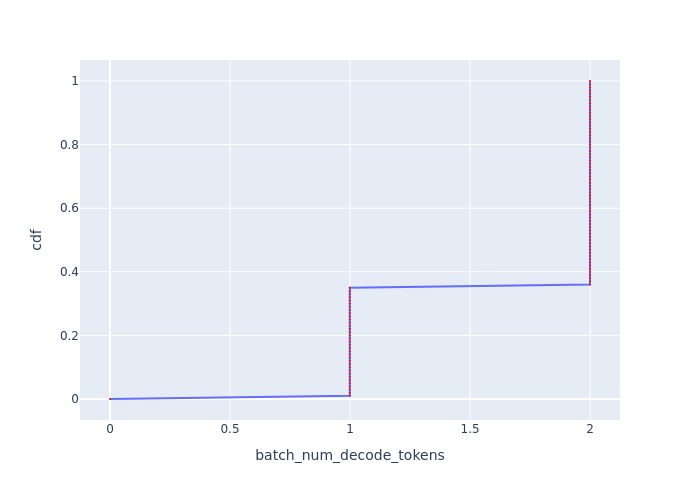

The table this chart was drawn from, first rows:
cdf, batch_num_decode_tokens
0.0, 0.0
0.01, 0.999
0.02, 0.999
0.03, 0.999
0.04, 0.999
0.05, 0.999
0.06, 0.999
0.07, 0.999
0.08, 0.999
0.09, 0.999
0.1, 0.999
0.11, 0.999
0.12, 0.999
0.13, 0.999
0.14, 0.999
0.15, 0.999
0.16, 0.999
0.17, 0.999
0.18, 0.999
0.19, 0.999
0.2, 0.999
0.21, 0.999
0.22, 0.999
0.23, 0.999
0.24, 0.999
0.25, 0.999
0.26, 0.999
0.27, 0.999
0.28, 0.999
0.29, 0.999
0.3, 0.999
0.31, 0.999
0.32, 0.999
0.33, 0.999
0.34, 0.999
0.35, 0.999
0.36, 2
0.37, 2
0.38, 2
0.39, 2
0.4, 2
0.41, 2
0.42, 2
0.43, 2
0.44, 2
0.45, 2
0.46, 2
0.47, 2
0.48, 2
0.49, 2
0.5, 2
0.51, 2
0.52, 2
0.53, 2
0.54, 2
0.55, 2
0.56, 2
0.57, 2
0.58, 2
0.59, 2
... 41 more rows
